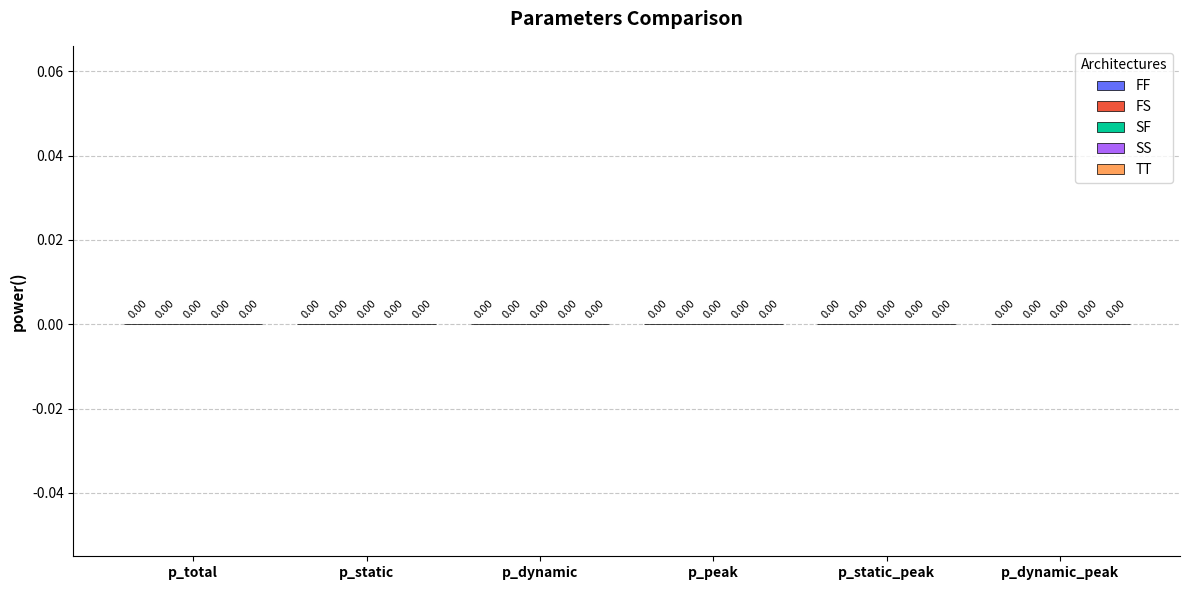

Reproduce this figure in Python.
import os
import json
import numpy as np
import matplotlib.pyplot as plt

TARGET_DIRS = [
    r"./simulation/BKA/corners/FF/power/",
    r"./simulation/BKA/corners/FS/power/",
    r"./simulation/BKA/corners/SF/power/",
    r"./simulation/BKA/corners/SS/power/",
    r"./simulation/BKA/corners/TT/power/"
]

PARAM_KEYS = ["p_avg", "p_static_avg",  "p_dynamic_avg","p_max", "p_static_max",  "p_dynamic_max"]
PARAM_LABELS = ["p_total", "p_static",  "p_dynamic","p_peak", "p_static_peak",  "p_dynamic_peak"]

PARAM_PATHS = [key for key in PARAM_KEYS]

COLORS = [
    "#636EFA",
    "#EF553B",
    "#00CC96",
    "#AB63FA",
    "#FFA15A",
    "#19D3F3",
    "#FF6692",
    "#B6E880",
    "#FF97FF",
    "#FECB52",
]


def get_nested_value(data_dict, path_list):
    temp = data_dict
    for key in path_list:
        if isinstance(temp, dict) and key in temp:
            temp = temp[key]
        else:
            return 0.0
    return float(temp)


raw_extracted_data = {}

for d in TARGET_DIRS:
    parts = [p for p in d.split("/") if p]
    arch_name = parts[-2] if len(parts) >= 2 else d

    file_path = os.path.join(d, "measure.json")

    data_points = []
    if os.path.exists(file_path):
        with open(file_path, "r") as f:
            file_data = json.load(f)

        for path in PARAM_PATHS:
            val = get_nested_value(file_data, [path])
            data_points.append(val)
    else:
        print(f"Warning: File not found -> {file_path}")
        data_points = [0.0] * len(PARAM_LABELS)

    raw_extracted_data[arch_name] = data_points

all_non_zero_values = []
for vals in raw_extracted_data.values():
    for v in vals:
        if abs(v) > 1e-20:  
            all_non_zero_values.append(abs(v))

if not all_non_zero_values:
    scale_factor = 1.0
    unit_prefix = ""
else:
    mean_exponent = np.mean([int(np.floor(np.log10(v))) for v in all_non_zero_values])
    if mean_exponent < -10:
        scale_factor = 1e12
        unit_prefix = "p"
    elif mean_exponent < -7:
        scale_factor = 1e9
        unit_prefix = "n"
    elif mean_exponent < -4:
        scale_factor = 1e6
        unit_prefix = "u"
    elif mean_exponent < -1:
        scale_factor = 1e3
        unit_prefix = "m"
    else:
        scale_factor = 1.0
        unit_prefix = ""

si_extracted_data = {}
for arch, values in raw_extracted_data.items():
    si_extracted_data[arch] = [v * scale_factor for v in values]

num_params = len(PARAM_LABELS)
max_val_per_param = []

for p_idx in range(num_params):
    vals_for_this_param = [si_extracted_data[arch][p_idx] for arch in si_extracted_data]
    max_val_per_param.append(max(vals_for_this_param) if vals_for_this_param else 0.0)

global_max = max(max_val_per_param) if max_val_per_param else 1.0

param_boost_factors = []
param_alphas = []

for p_idx in range(num_params):
    max_val = max_val_per_param[p_idx]
    if max_val > 1e-15:
        ratio = max_val / global_max
        
        diff = int(np.ceil(-np.log10(ratio))) if ratio < 1.0 else 0
        
        if diff >= 2:
            boost = 10 ** (diff - 1)
            alpha = 0.45
        else:
            boost = 1.0
            alpha = 1.0
    else:
        boost = 1.0
        alpha = 1.0
        
    param_boost_factors.append(boost)
    param_alphas.append(alpha)

visual_data = {}
original_text_labels = {}

for arch, values in si_extracted_data.items():
    v_list = []
    t_list = []
    for p_idx, v in enumerate(values):
        boost = param_boost_factors[p_idx]
        v_list.append(v * boost)
        t_list.append(f"{v:.2f}" if v > 1e-15 else "0.00")
    visual_data[arch] = v_list
    original_text_labels[arch] = t_list


fig, ax = plt.subplots(figsize=(12, 6))

x = np.arange(len(PARAM_LABELS))
num_archs = len(visual_data)
width = 0.8 / num_archs if num_archs > 0 else 0.8

for i, (arch_name, values) in enumerate(visual_data.items()):
    x_offset = x + (i - num_archs / 2 + 0.5) * width
    labels_to_show = original_text_labels[arch_name]

    for j in range(len(values)):
        rect = ax.bar(
            x_offset[j],
            values[j],
            width,
            color=COLORS[i % len(COLORS)],
            edgecolor="black",
            linewidth=0.5,
            alpha=param_alphas[j],
            label=arch_name if j == 0 else ""
        )
        ax.bar_label(rect, labels=[labels_to_show[j]], padding=3, fontsize=8, rotation=45)

ax.set_ylabel(f"power({unit_prefix})", fontweight="bold", fontsize=11)
ax.set_title("Parameters Comparison", fontweight="bold", fontsize=14, pad=15)
ax.set_xticks(x)
ax.set_xticklabels(PARAM_LABELS, fontweight="bold", fontsize=10)
ax.legend(title="Architectures", frameon=True)

ax.spines["top"].set_visible(False)
ax.spines["right"].set_visible(False)

ax.set_axisbelow(True)
ax.yaxis.grid(True, linestyle="--", alpha=0.7)

current_ylim = ax.get_ylim()
ax.set_ylim(current_ylim[0], current_ylim[1] * 1.2)

plt.tight_layout()
plt.savefig("styled_bar_plot.png", dpi=300)
plt.show()
